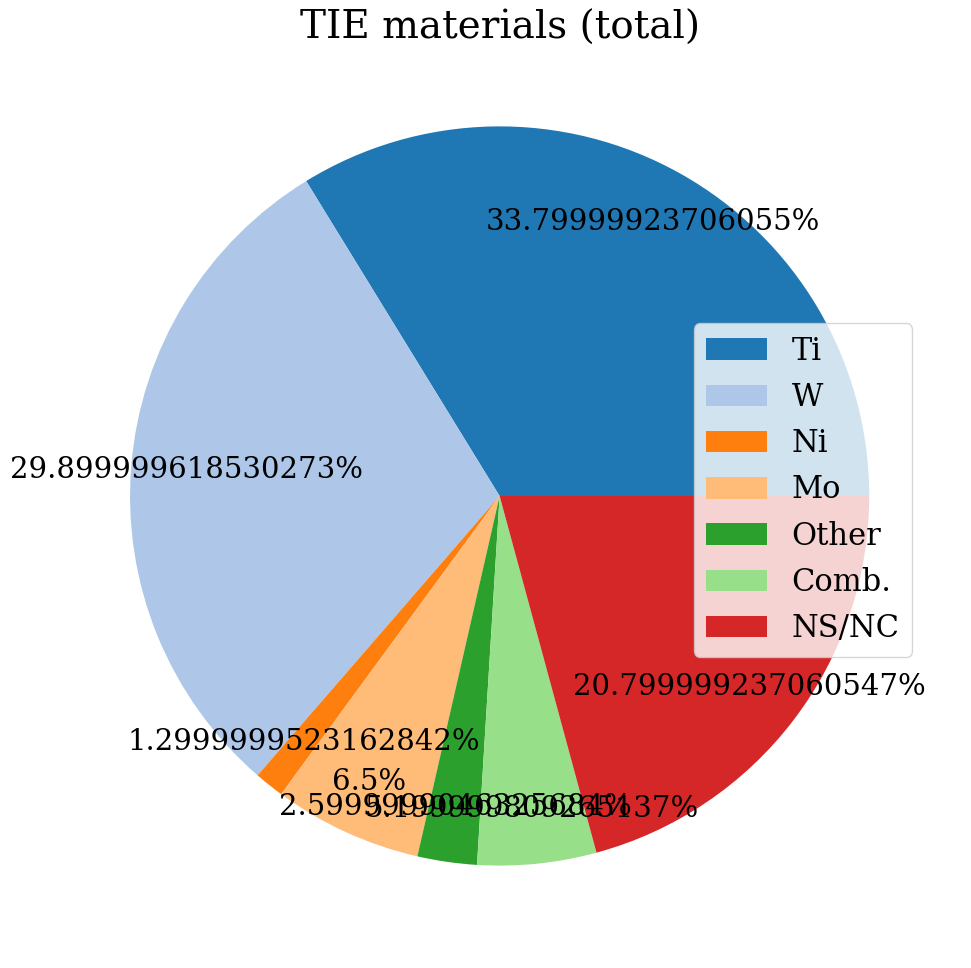
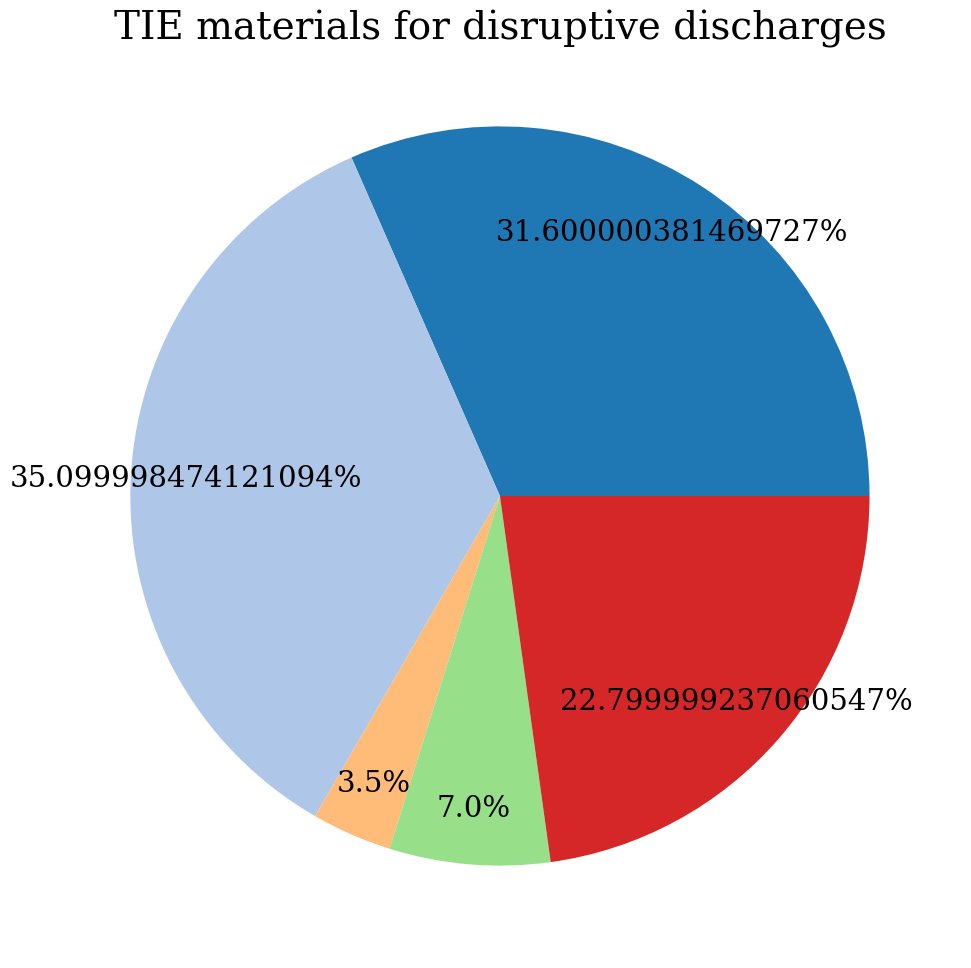
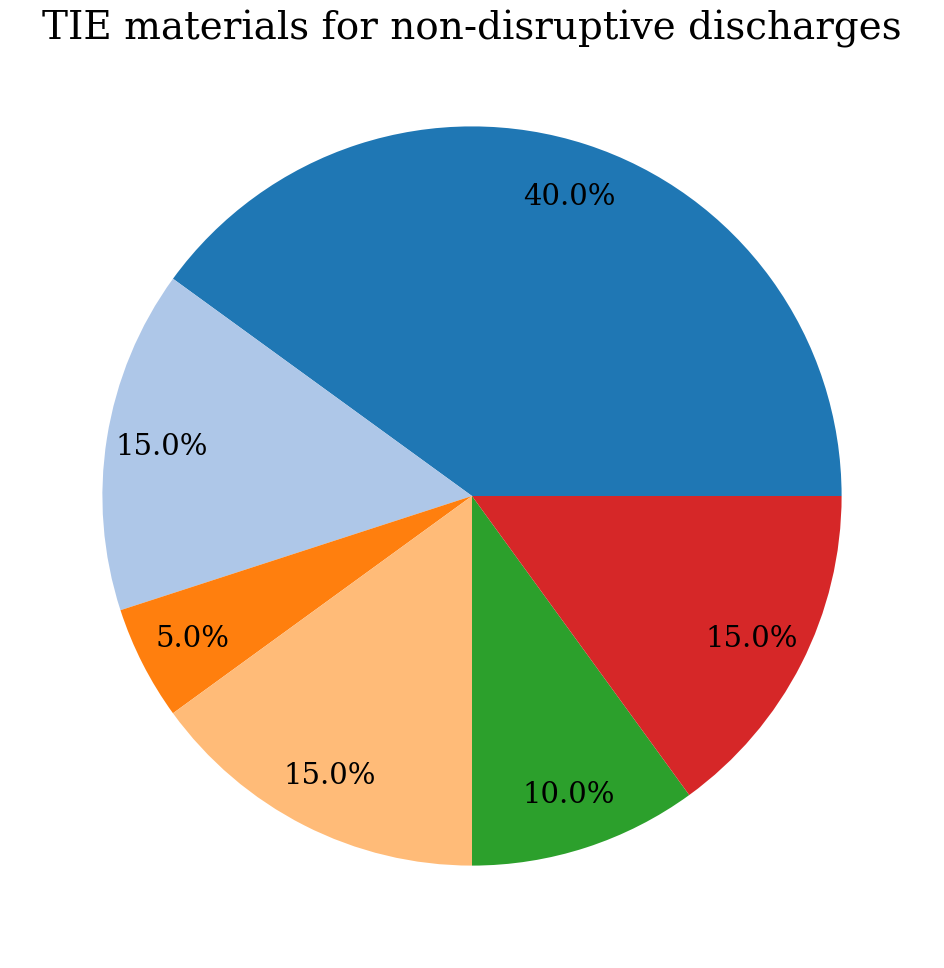
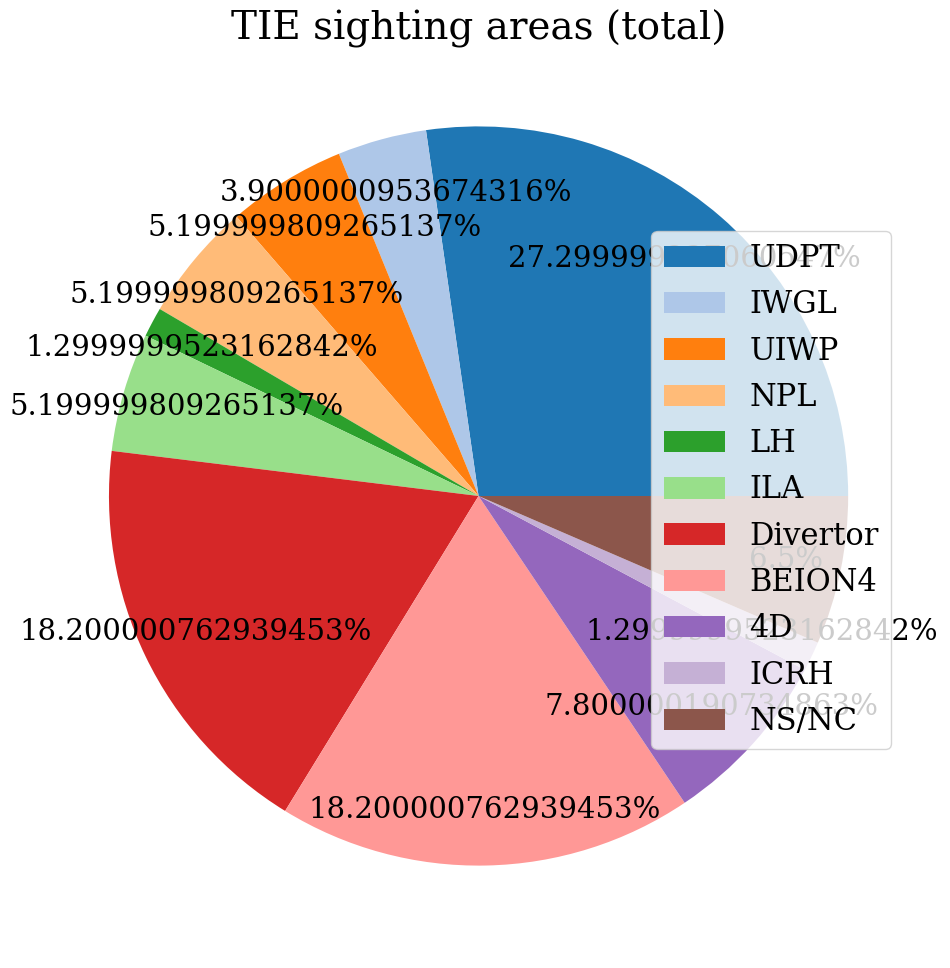
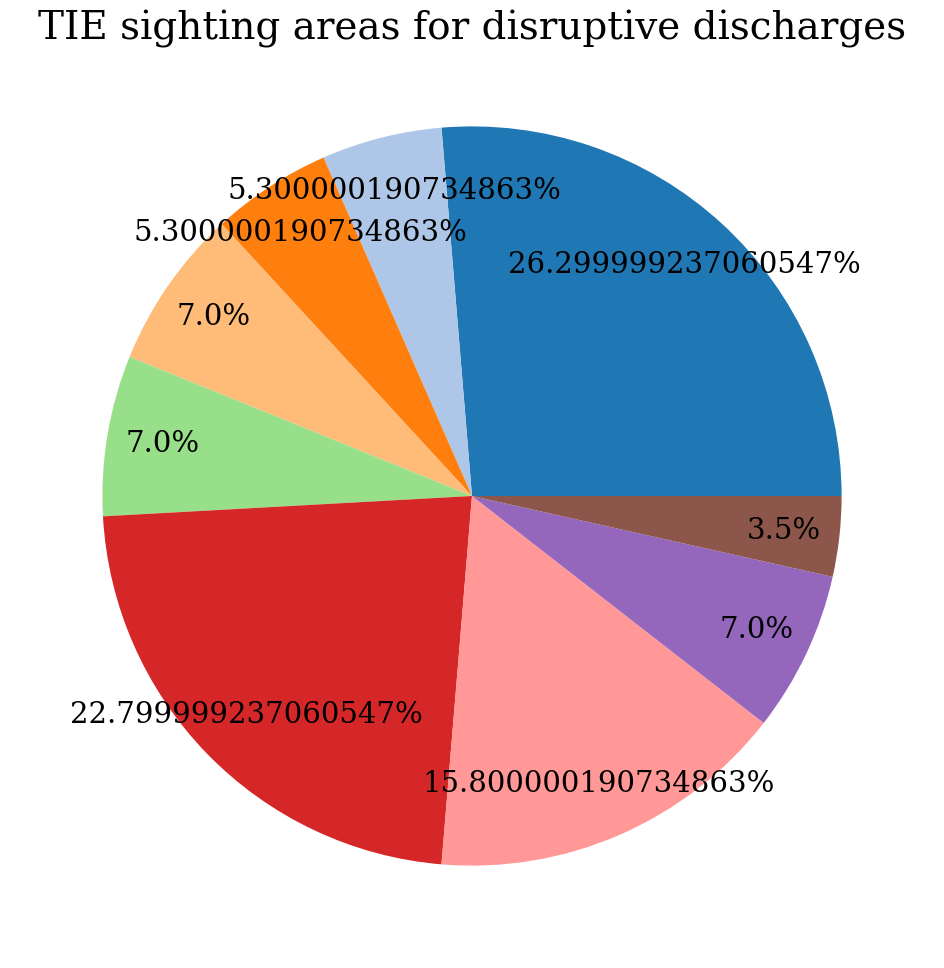
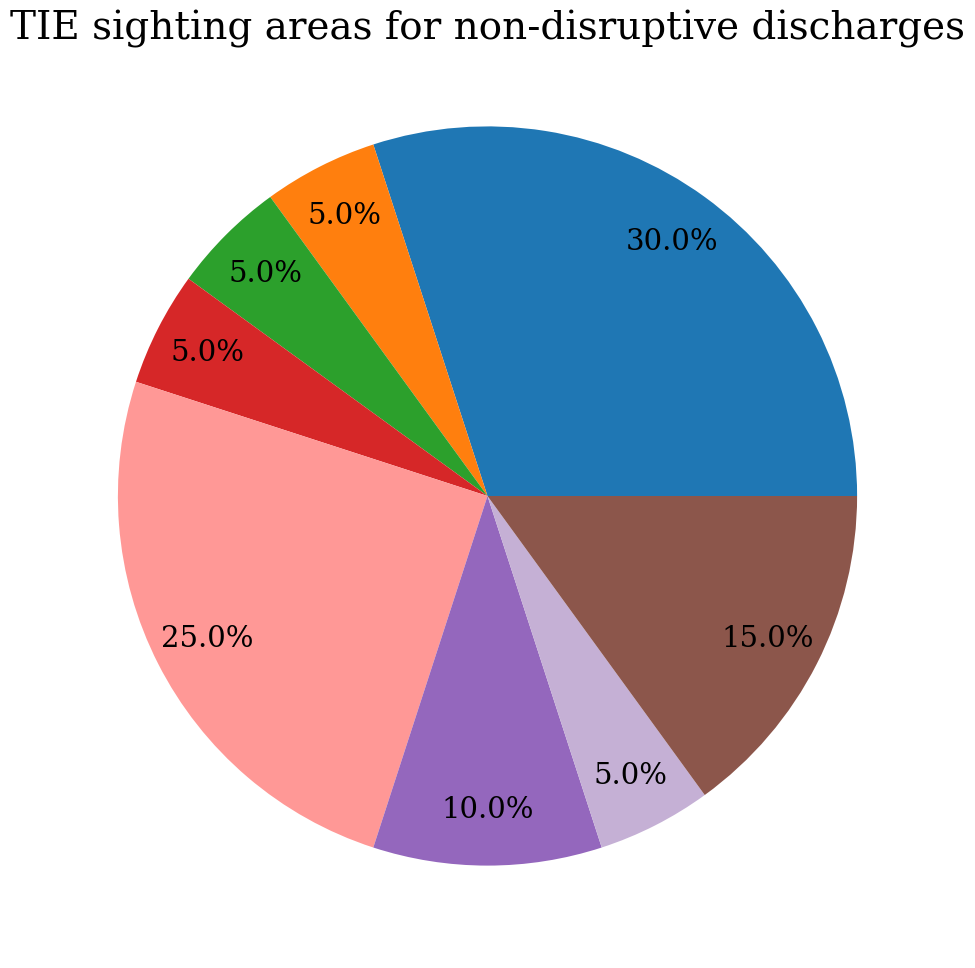

The script that saved these images, in order:
# [redacted]
#
# Plotting routine for the pie charts. The data is hardcoded in the script.

import matplotlib
from matplotlib import pyplot as plt
import numpy as np

font = {'family' : 'serif',
        'weight' : 'normal',
        'size'   : 14 * 1.5}

matplotlib.rc('font', **font)

# other stands for Al + O

material = ["Ti", "W", "Ni", "Mo", 'Other', "Comb.", "NS/NC"] # before there was CU (0, 0)
disr_materials = [18, 20, 0, 2, 0, 4, 13]
no_disr_materials = [8, 3, 1, 3, 2, 0, 3]
total_data_materials = list(np.array(disr_materials) + np.array(no_disr_materials))

zone = ["UDPT", "IWGL", "UIWP", "NPL", "LH","ILA", "Divertor", "BEION4", "4D", 'ICRH', 'NS/NC']
no_disr_zone = [6, 0, 1, 0, 1, 0, 1, 5, 2, 1, 3]
disr_zone = [15, 3, 3, 4, 0, 4, 13, 9, 4, 0, 2]
total_data_zone = list(np.array(disr_zone) + np.array(no_disr_zone))

print('Total data zone:', sum(total_data_zone))
print('Total data materials:', sum(total_data_materials))


def plot_pie_with_legend(labels, values, add_legend = True, cus_title = None, fig_name = 'demo', cut_off_legend = False):
    """
    Plot a pie chart with legend.

    Parameters:
        labels (list): List of labels for the pie chart.
        values (list): List of values for the pie chart.
        add_legend (bool): Flag to add a legend to the figure.
        cus_title (str): Custom title for the figure.
        fig_name (str): Name of the figure.
        cut_off_legend (bool): Flag to remove zero value entries.
    """

    if add_legend and cut_off_legend:
        rm_list = []
        for i in range(len(values)):
            if values[i] == 0:
                rm_list.append(i)

        for index in sorted(rm_list, reverse = True):
            del labels[index]
            del values[index]

    fig, ax = plt.subplots(figsize = (9.5 * 1.5, 8 * 1.5))
    fig.subplots_adjust(left = -0.1, right = 1.1)
    ax.pie(values, shadow = False, autopct = lambda p: "{0}%".format(round(p, 1)) if p > 0 else '', pctdistance = 0.85, colors = plt.cm.tab20.colors)
    fig.suptitle(cus_title, y = 0.9, fontsize = 28)

    if add_legend:
        fig.legend(labels, loc = 'right', fontsize = 22, bbox_to_anchor = (0.8, 0.5))
    
    plt.savefig("{0}.pdf".format(fig_name), format = "pdf", bbox_inches = "tight")


titles = ["TIE materials (total)", "TIE materials for disruptive discharges", "TIE materials for non-disruptive discharges", "TIE sighting areas (total)", "TIE sighting areas for disruptive discharges", "TIE sighting areas for non-disruptive discharges"]
data_pkg = [total_data_materials, disr_materials, no_disr_materials, total_data_zone, disr_zone, no_disr_zone]
label_pck = [material, material, material, zone, zone, zone]
legend_flags = (True, False, False, True, False, False)
fig_names = ["TIE_materials_total", "TIE_materials_disr", "TIE_materials_no_disr", "TIE_zones_total", "TIE_zones_disr", "TIE_zones_no_disr"]

for i in range(len(data_pkg)):
    plot_pie_with_legend(label_pck[i], data_pkg[i], legend_flags[i], cus_title = titles[i], fig_name = fig_names[i])